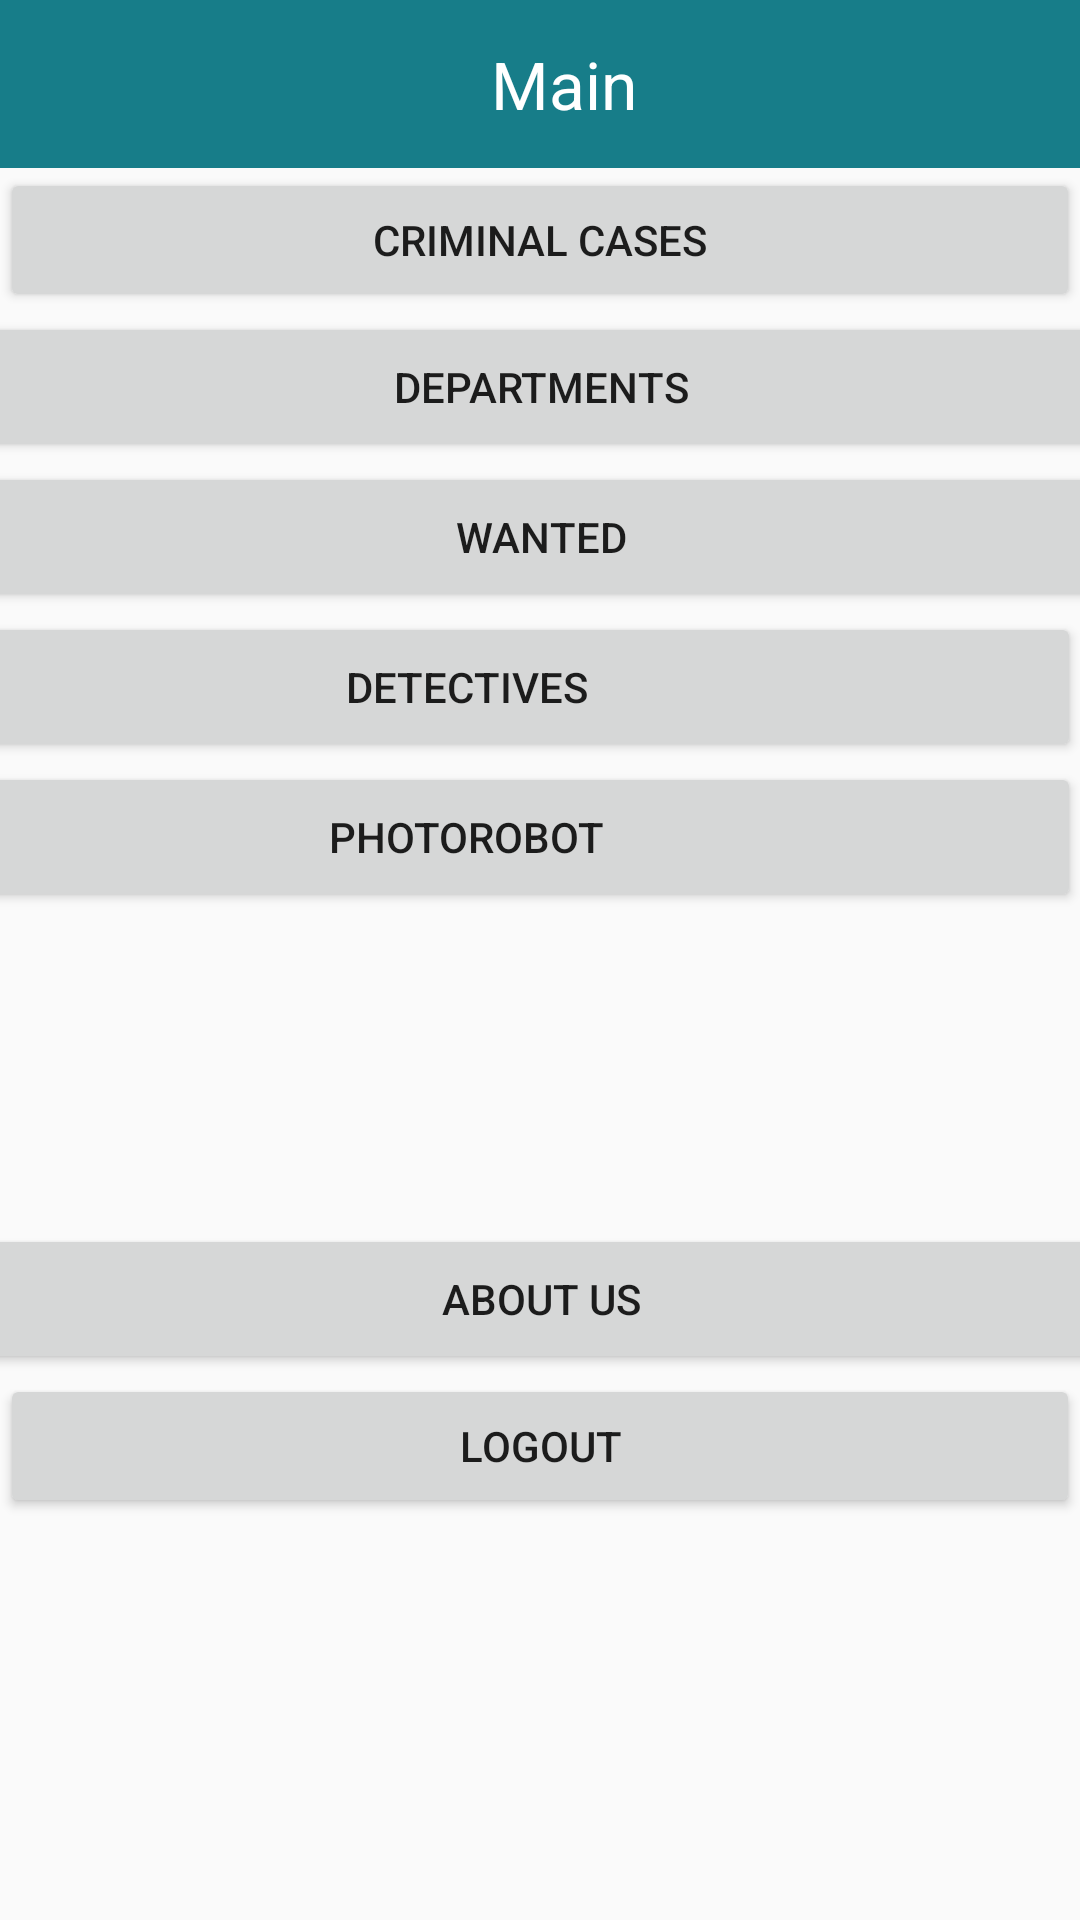

Here is an Android app screen rendered from its layout file. Give the layout XML and the strings, colors and styles it references.
<!-- AndroidManifest.xml: application theme Theme.MadPolice -->
<!-- res/layout/fragment_menu2.xml -->
<?xml version="1.0" encoding="utf-8"?>
<androidx.constraintlayout.widget.ConstraintLayout xmlns:android="http://schemas.android.com/apk/res/android"
    xmlns:tools="http://schemas.android.com/tools"
    android:layout_width="match_parent"
    android:layout_height="match_parent"
    xmlns:app="http://schemas.android.com/apk/res-auto"
    tools:context=".fragments.MenuFragment">

    <androidx.appcompat.widget.Toolbar
        android:id="@+id/toolbar"
        android:layout_width="match_parent"
        android:layout_height="?actionBarSize"
        android:background="@color/blueButton"
        app:layout_constraintEnd_toEndOf="parent"
        app:layout_constraintHorizontal_bias="1.0"
        app:layout_constraintStart_toStartOf="parent"
        app:layout_constraintTop_toTopOf="parent">

        <androidx.constraintlayout.widget.ConstraintLayout
            android:layout_width="match_parent"
            android:layout_height="?actionBarSize">

            <Button
                android:id="@+id/back_button_main"
                android:layout_width="24dp"
                android:layout_height="24dp"
                android:background="@drawable/back_arrow"
                app:layout_constraintBottom_toBottomOf="parent"
                app:layout_constraintStart_toStartOf="parent"
                app:layout_constraintTop_toTopOf="parent" />

            <TextView
                android:layout_width="wrap_content"
                android:layout_height="wrap_content"
                android:text="Main"
                android:textColor="@color/white"
                android:textSize="22dp"
                app:layout_constraintBottom_toBottomOf="parent"
                app:layout_constraintEnd_toEndOf="parent"
                app:layout_constraintStart_toStartOf="parent"
                app:layout_constraintTop_toTopOf="parent" />


        </androidx.constraintlayout.widget.ConstraintLayout>

    </androidx.appcompat.widget.Toolbar>

    <Button
        android:id="@+id/casesButton"
        android:text="Criminal cases"
        android:layout_width="match_parent"
        android:layout_height="wrap_content"
        app:layout_constraintEnd_toEndOf="parent"
        app:layout_constraintStart_toStartOf="parent"
        app:layout_constraintTop_toBottomOf="@+id/toolbar" />

    <Button
        android:id="@+id/departmentsButton"
        android:layout_width="410dp"
        android:layout_height="50dp"
        android:text="Departments"
        app:layout_constraintEnd_toEndOf="parent"
        app:layout_constraintStart_toStartOf="parent"
        app:layout_constraintTop_toBottomOf="@+id/casesButton" />

    <Button
        android:id="@+id/wantedButton"
        android:layout_width="410dp"
        android:layout_height="50dp"
        android:text="Wanted"
        app:layout_constraintEnd_toEndOf="parent"
        app:layout_constraintStart_toStartOf="parent"
        app:layout_constraintTop_toBottomOf="@+id/departmentsButton" />

    <Button
        android:id="@+id/detectivesButton"
        android:layout_width="410dp"
        android:layout_height="50dp"
        android:text="Detectives"
        app:layout_constraintEnd_toEndOf="parent"
        app:layout_constraintHorizontal_bias="1.0"
        app:layout_constraintStart_toStartOf="parent"
        app:layout_constraintTop_toBottomOf="@+id/wantedButton" />

    <Button
        android:id="@+id/robotButton"
        android:layout_width="410dp"
        android:layout_height="50dp"
        android:text="PhotoRobot"
        app:layout_constraintEnd_toEndOf="parent"
        app:layout_constraintHorizontal_bias="1.0"
        app:layout_constraintStart_toStartOf="parent"
        app:layout_constraintTop_toBottomOf="@+id/detectivesButton" />

    <Button
        android:id="@+id/aboutButton"
        android:layout_width="410dp"
        android:layout_height="50dp"
        android:layout_marginBottom="182dp"
        android:text="About us"
        app:layout_constraintBottom_toBottomOf="parent"
        app:layout_constraintEnd_toEndOf="parent"
        app:layout_constraintStart_toStartOf="parent" />

    <Button
        android:id="@+id/logoutButton"
        android:layout_width="match_parent"
        android:layout_height="wrap_content"
        android:text="logout"
        app:layout_constraintEnd_toEndOf="parent"
        app:layout_constraintStart_toStartOf="parent"
        app:layout_constraintTop_toBottomOf="@+id/aboutButton" />

</androidx.constraintlayout.widget.ConstraintLayout>
<!-- resources referenced by this layout -->
<resources>
  <color name="blueButton">#177D89</color>
  <color name="white">#FFFFFFFF</color>
  <style name="Theme.MadPolice" parent="Theme.MaterialComponents.DayNight.NoActionBar.Bridge">
          
          <item name="colorPrimary">@color/purple_500</item>
          <item name="colorPrimaryVariant">@color/purple_700</item>
          <item name="colorOnPrimary">@color/white</item>
          
          <item name="colorSecondary">@color/teal_200</item>
          <item name="colorSecondaryVariant">@color/teal_700</item>
          <item name="colorOnSecondary">@color/black</item>
          
          <item name="android:statusBarColor" tools:targetApi="l">?attr/colorPrimaryVariant</item>
          
      </style>
  <color name="purple_500">#FF6200EE</color>
  <color name="purple_700">#FF3700B3</color>
  <color name="teal_200">#FF03DAC5</color>
  <color name="teal_700">#FF018786</color>
  <color name="black">#FF000000</color>
</resources>
